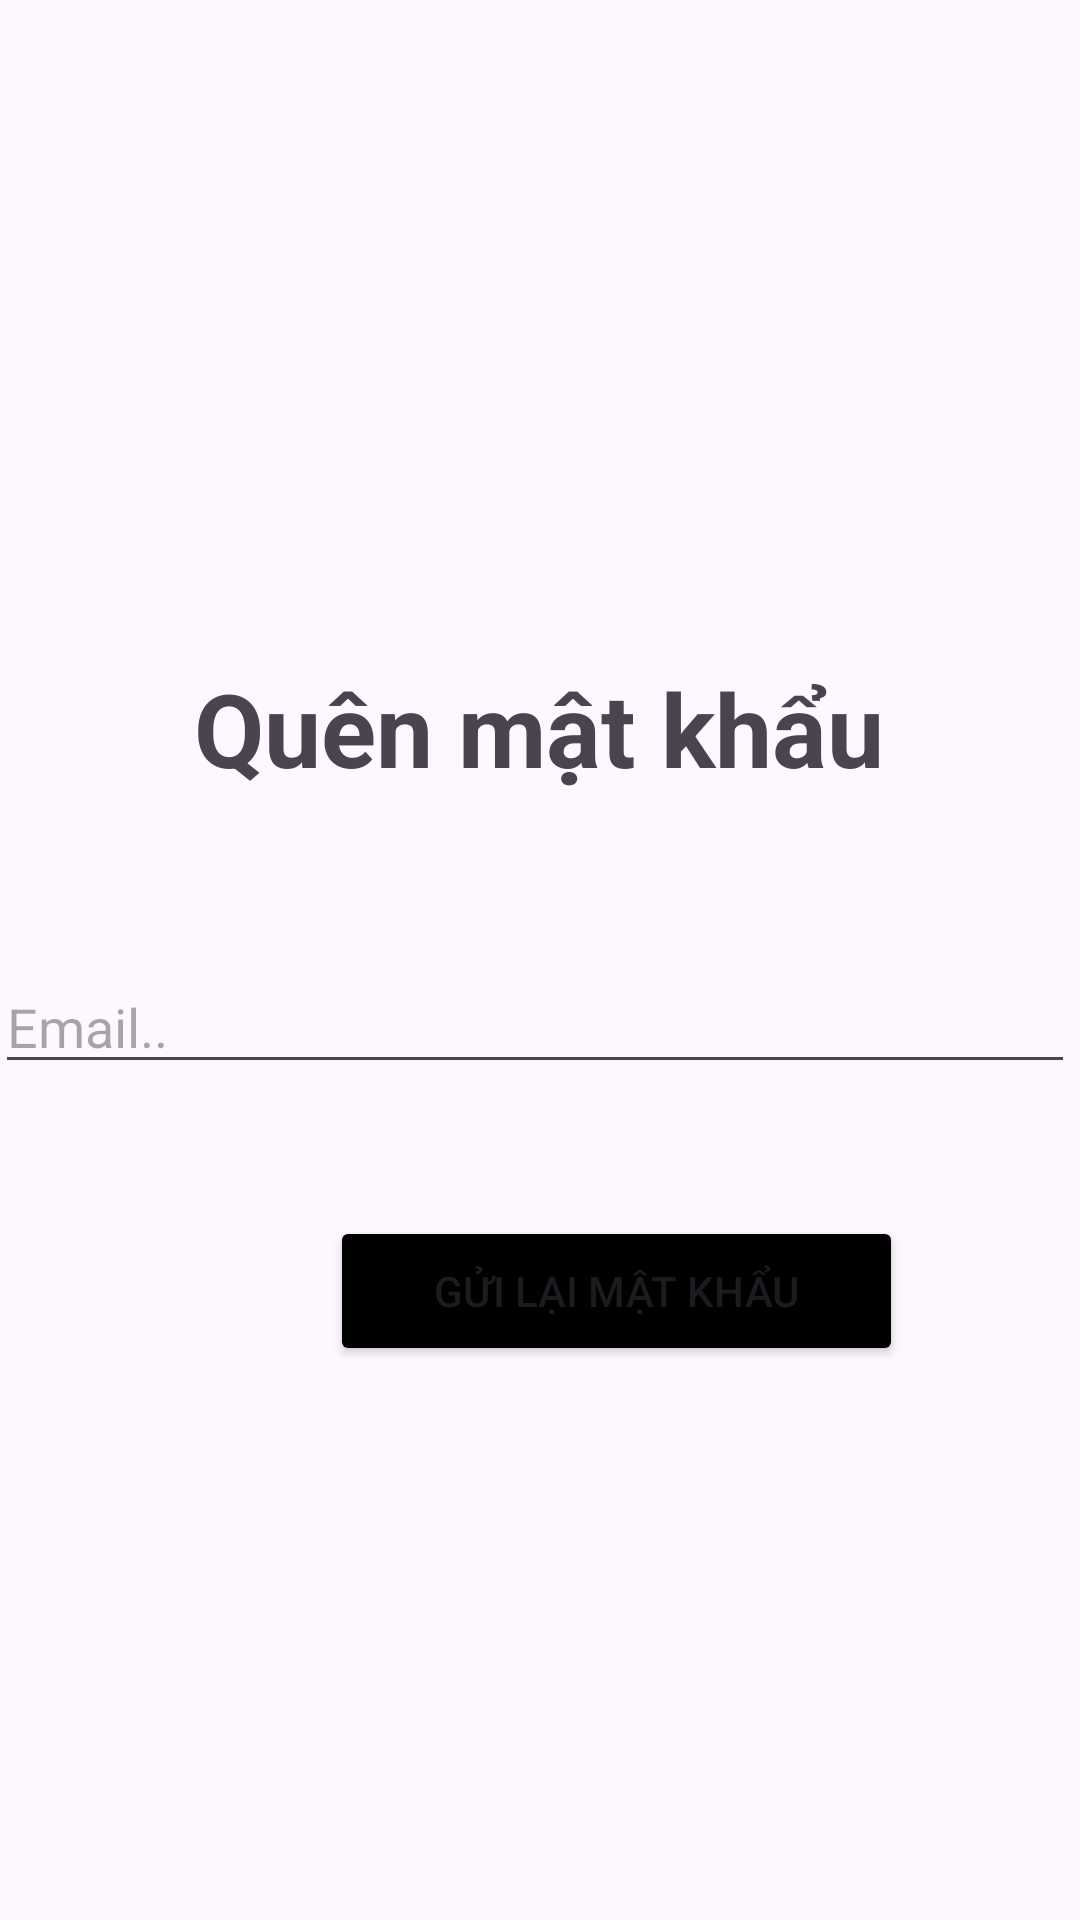

Produce the Android XML layout that renders to this screen, including the resource entries it uses.
<!-- AndroidManifest.xml: application theme Theme.BTLFinal -->
<!-- res/layout/activity_quenmatkhau.xml -->
<?xml version="1.0" encoding="utf-8"?>
<androidx.constraintlayout.widget.ConstraintLayout xmlns:android="http://schemas.android.com/apk/res/android"
    xmlns:app="http://schemas.android.com/apk/res-auto"
    xmlns:tools="http://schemas.android.com/tools"
    android:layout_width="match_parent"
    android:layout_height="match_parent"
    tools:context=".dangnhap">

    <TextView
        android:id="@+id/textView"
        android:layout_width="wrap_content"
        android:layout_height="wrap_content"
        android:layout_marginTop="220dp"
        android:text="Quên mật khẩu"
        android:textSize="34sp"
        android:textStyle="bold"
        app:layout_constraintEnd_toEndOf="parent"
        app:layout_constraintHorizontal_bias="0.497"
        app:layout_constraintStart_toStartOf="parent"
        app:layout_constraintTop_toTopOf="parent" />

    <Button
        android:id="@+id/button"
        android:layout_width="191dp"
        android:layout_height="50dp"
        android:layout_marginStart="110dp"
        android:layout_marginTop="44dp"
        android:layout_marginEnd="110dp"
        android:backgroundTint="#000000"
        android:text="Gửi lại mật khẩu"
        android:textSize="14sp"
        app:layout_constraintEnd_toEndOf="parent"
        app:layout_constraintHorizontal_bias="0.0"
        app:layout_constraintStart_toStartOf="parent"
        app:layout_constraintTop_toBottomOf="@+id/editTextText" />

    <EditText
        android:id="@+id/editTextText"
        android:layout_width="360dp"
        android:layout_height="40dp"
        android:layout_marginStart="33dp"
        android:layout_marginTop="56dp"
        android:layout_marginEnd="33dp"
        android:ems="10"
        android:hint="Email.."
        android:inputType="text"
        app:layout_constraintEnd_toEndOf="parent"
        app:layout_constraintHorizontal_bias="0.533"
        app:layout_constraintStart_toStartOf="parent"
        app:layout_constraintTop_toBottomOf="@+id/textView" />

</androidx.constraintlayout.widget.ConstraintLayout>
<!-- resources referenced by this layout -->
<resources>
  <style name="Theme.BTLFinal" parent="Base.Theme.BTLFinal" />
  <style name="Base.Theme.BTLFinal" parent="Theme.Material3.DayNight.NoActionBar">
          
          
      </style>
</resources>
